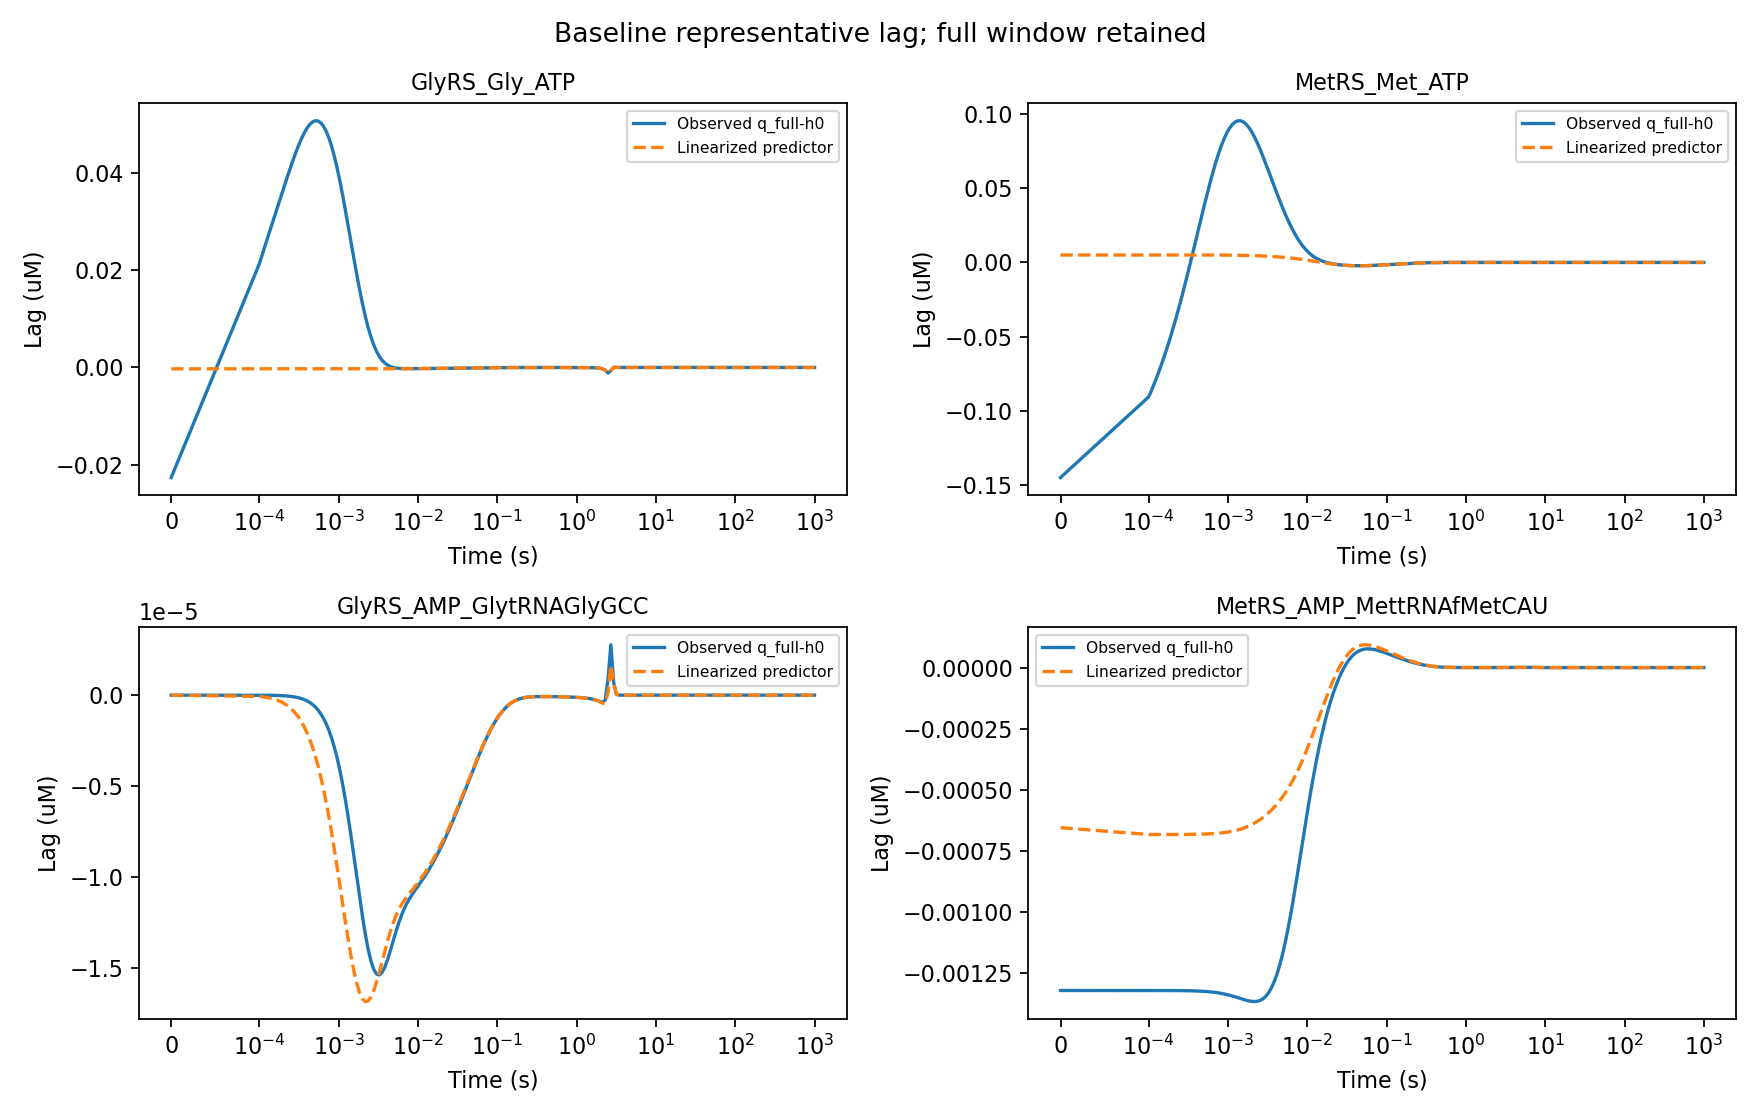

Values plotted in this chart, from the file beside it:
candidate, time_s, species, actual, predicted
R4_GLYRS_ONLY, 0.0, GlyRS_AMP_GlytRNAGlyGCC, -1.7254227605292712e-25, 5.279860509016123e-19
R4_GLYRS_ONLY, 0.0, GlyRS_Gly_ATP, -0.02264, -0.0002839
R4_GLYRS_ONLY, 0.0001, GlyRS_AMP_GlytRNAGlyGCC, -2.336458012912765e-09, -6.816417918020159e-08
R4_GLYRS_ONLY, 0.0001, GlyRS_Gly_ATP, 0.02131, -0.000283
R4_GLYRS_ONLY, 0.0001084, GlyRS_AMP_GlytRNAGlyGCC, -3.214315256116232e-09, -8.569848229760945e-08
R4_GLYRS_ONLY, 0.0001084, GlyRS_Gly_ATP, 0.02314, -0.0002829
R4_GLYRS_ONLY, 0.0001176, GlyRS_AMP_GlytRNAGlyGCC, -4.404085373170229e-09, -1.0731982283939557e-07
R4_GLYRS_ONLY, 0.0001176, GlyRS_Gly_ATP, 0.02495, -0.0002829
R4_GLYRS_ONLY, 0.0001275, GlyRS_AMP_GlytRNAGlyGCC, -6.0097202059560485e-09, -1.338754979236423e-07
R4_GLYRS_ONLY, 0.0001275, GlyRS_Gly_ATP, 0.02674, -0.0002829
R4_GLYRS_ONLY, 0.0001383, GlyRS_AMP_GlytRNAGlyGCC, -8.167408091861033e-09, -1.663666647054216e-07
R4_GLYRS_ONLY, 0.0001383, GlyRS_Gly_ATP, 0.02852, -0.0002829
R4_GLYRS_ONLY, 0.0001499, GlyRS_AMP_GlytRNAGlyGCC, -1.1054798437988641e-08, -2.059722846260285e-07
R4_GLYRS_ONLY, 0.0001499, GlyRS_Gly_ATP, 0.0303, -0.0002829
R4_GLYRS_ONLY, 0.0001626, GlyRS_AMP_GlytRNAGlyGCC, -1.4902626320446157e-08, -2.540757116334328e-07
R4_GLYRS_ONLY, 0.0001626, GlyRS_Gly_ATP, 0.03208, -0.0002829
R4_GLYRS_ONLY, 0.0001763, GlyRS_AMP_GlytRNAGlyGCC, -2.0009278315553403e-08, -3.122936909601719e-07
R4_GLYRS_ONLY, 0.0001763, GlyRS_Gly_ATP, 0.03386, -0.0002829
R4_GLYRS_ONLY, 0.0001912, GlyRS_AMP_GlytRNAGlyGCC, -2.675892675376295e-08, -3.825072516134973e-07
R4_GLYRS_ONLY, 0.0001912, GlyRS_Gly_ATP, 0.03564, -0.0002829
R4_GLYRS_ONLY, 0.0002073, GlyRS_AMP_GlytRNAGlyGCC, -3.5643941273277633e-08, -4.66893603514769e-07
R4_GLYRS_ONLY, 0.0002073, GlyRS_Gly_ATP, 0.0374, -0.0002829
R4_GLYRS_ONLY, 0.0002248, GlyRS_AMP_GlytRNAGlyGCC, -4.729235272545502e-08, -5.679576767384286e-07
R4_GLYRS_ONLY, 0.0002248, GlyRS_Gly_ATP, 0.03915, -0.0002829
R4_GLYRS_ONLY, 0.0002437, GlyRS_AMP_GlytRNAGlyGCC, -6.25011783453848e-08, -6.885613518854632e-07
R4_GLYRS_ONLY, 0.0002437, GlyRS_Gly_ATP, 0.04087, -0.0002829
R4_GLYRS_ONLY, 0.0002643, GlyRS_AMP_GlytRNAGlyGCC, -8.22763945198146e-08, -8.319477142305052e-07
R4_GLYRS_ONLY, 0.0002643, GlyRS_Gly_ATP, 0.04252, -0.0002828
R4_GLYRS_ONLY, 0.0002866, GlyRS_AMP_GlytRNAGlyGCC, -1.0788023108183133e-07, -1.001756812181919e-06
R4_GLYRS_ONLY, 0.0002866, GlyRS_Gly_ATP, 0.04411, -0.0002828
R4_GLYRS_ONLY, 0.0003108, GlyRS_AMP_GlytRNAGlyGCC, -1.4088621432753273e-07, -1.202028417598873e-06
R4_GLYRS_ONLY, 0.0003108, GlyRS_Gly_ATP, 0.04559, -0.0002828
R4_GLYRS_ONLY, 0.000337, GlyRS_AMP_GlytRNAGlyGCC, -1.832419478492296e-07, -1.4371861987769057e-06
R4_GLYRS_ONLY, 0.000337, GlyRS_Gly_ATP, 0.04694, -0.0002827
R4_GLYRS_ONLY, 0.0003654, GlyRS_AMP_GlytRNAGlyGCC, -2.373389210503441e-07, -1.711996587101579e-06
R4_GLYRS_ONLY, 0.0003654, GlyRS_Gly_ATP, 0.04814, -0.0002827
R4_GLYRS_ONLY, 0.0003963, GlyRS_AMP_GlytRNAGlyGCC, -3.060875943874877e-07, -2.031494551532315e-06
R4_GLYRS_ONLY, 0.0003963, GlyRS_Gly_ATP, 0.04914, -0.0002826
R4_GLYRS_ONLY, 0.0004297, GlyRS_AMP_GlytRNAGlyGCC, -3.929945424885235e-07, -2.4008676537430152e-06
R4_GLYRS_ONLY, 0.0004297, GlyRS_Gly_ATP, 0.04993, -0.0002826
R4_GLYRS_ONLY, 0.000466, GlyRS_AMP_GlytRNAGlyGCC, -5.022364619475877e-07, -2.825289369620257e-06
R4_GLYRS_ONLY, 0.000466, GlyRS_Gly_ATP, 0.05047, -0.0002825
R4_GLYRS_ONLY, 0.0005053, GlyRS_AMP_GlytRNAGlyGCC, -6.387233152751557e-07, -3.309693030149509e-06
R4_GLYRS_ONLY, 0.0005053, GlyRS_Gly_ATP, 0.05074, -0.0002824
R4_GLYRS_ONLY, 0.0005479, GlyRS_AMP_GlytRNAGlyGCC, -8.081397850310098e-07, -3.858479225639341e-06
R4_GLYRS_ONLY, 0.0005479, GlyRS_Gly_ATP, 0.0507, -0.0002823
R4_GLYRS_ONLY, 0.0005941, GlyRS_AMP_GlytRNAGlyGCC, -1.016950644771718e-06, -4.47515255300013e-06
R4_GLYRS_ONLY, 0.0005941, GlyRS_Gly_ATP, 0.05033, -0.0002822
R4_GLYRS_ONLY, 0.0006442, GlyRS_AMP_GlytRNAGlyGCC, -1.2723518531822955e-06, -5.161888601263171e-06
R4_GLYRS_ONLY, 0.0006442, GlyRS_Gly_ATP, 0.04961, -0.000282
R4_GLYRS_ONLY, 0.0006986, GlyRS_AMP_GlytRNAGlyGCC, -1.582145586884148e-06, -5.9190394460648935e-06
R4_GLYRS_ONLY, 0.0006986, GlyRS_Gly_ATP, 0.04854, -0.0002819
R4_GLYRS_ONLY, 0.0007575, GlyRS_AMP_GlytRNAGlyGCC, -1.954514754449707e-06, -6.744595880869123e-06
R4_GLYRS_ONLY, 0.0007575, GlyRS_Gly_ATP, 0.0471, -0.0002817
R4_GLYRS_ONLY, 0.0008214, GlyRS_AMP_GlytRNAGlyGCC, -2.39767180055989e-06, -7.6336370697854e-06
R4_GLYRS_ONLY, 0.0008214, GlyRS_Gly_ATP, 0.04531, -0.0002814
R4_GLYRS_ONLY, 0.0008907, GlyRS_AMP_GlytRNAGlyGCC, -2.919359156458638e-06, -8.577812704590981e-06
R4_GLYRS_ONLY, 0.0008907, GlyRS_Gly_ATP, 0.04317, -0.0002812
R4_GLYRS_ONLY, 0.0009659, GlyRS_AMP_GlytRNAGlyGCC, -3.526186116190345e-06, -9.564917861321972e-06
R4_GLYRS_ONLY, 0.0009659, GlyRS_Gly_ATP, 0.04072, -0.0002809
... 744 more rows
